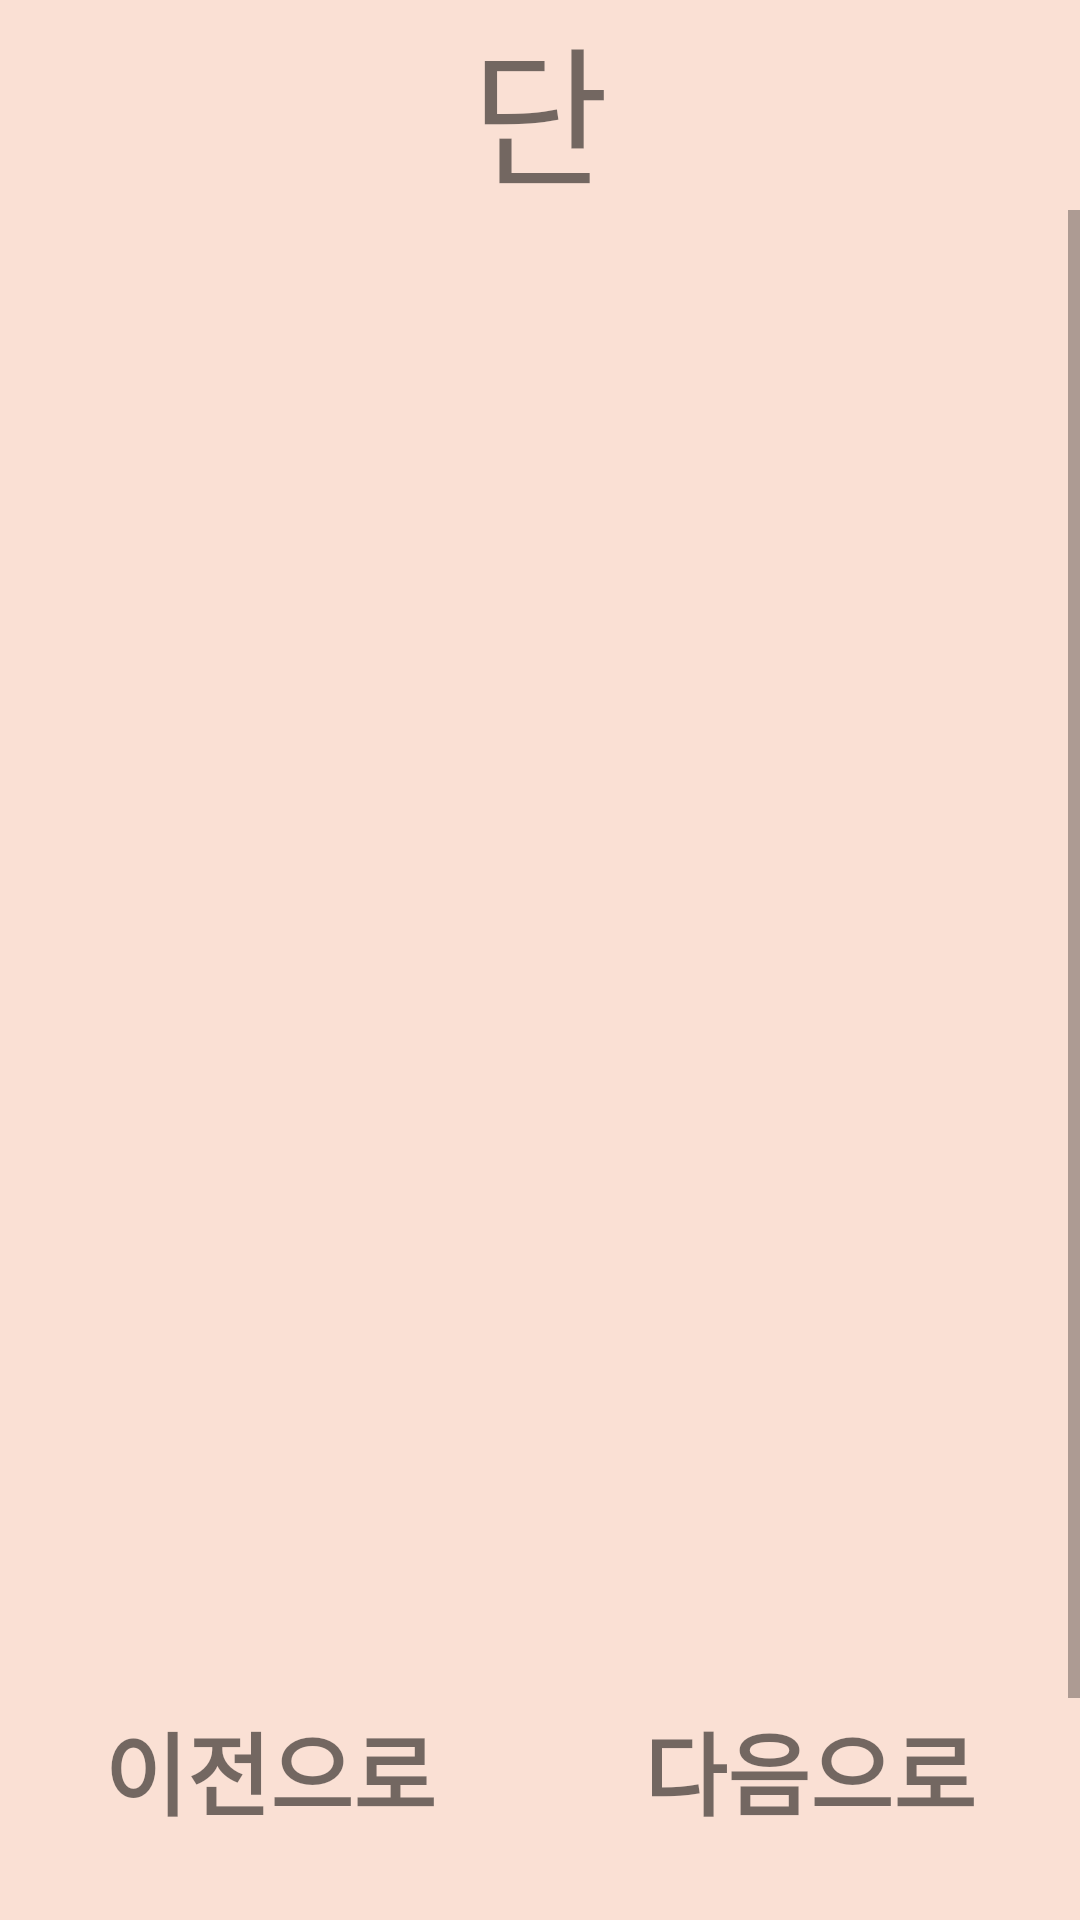

Reconstruct the res/layout file that produces this screen, plus the resources it refers to.
<!-- AndroidManifest.xml: application theme AppTheme -->
<!-- res/layout/activity_gugudan2_9.xml -->
<?xml version="1.0" encoding="utf-8"?>
<LinearLayout xmlns:android="http://schemas.android.com/apk/res/android"
    xmlns:app="http://schemas.android.com/apk/res-auto"
    xmlns:tools="http://schemas.android.com/tools"
    android:layout_width="match_parent"
    android:layout_height="match_parent"
    android:orientation="vertical"
    android:background="#FAE0D4"
    tools:context=".Gugudan2_9Activity">

    <LinearLayout
        android:layout_width="match_parent"
        android:layout_height="70dp"
        android:orientation="vertical">

        <TextView
            android:id="@+id/danText"
            android:layout_width="match_parent"
            android:layout_height="wrap_content"
            android:textSize="50dp"
            android:textAlignment="center"
            android:text="단" />
    </LinearLayout>

    <ScrollView
        android:layout_width="match_parent"
        android:layout_height="498dp">

        <LinearLayout
            android:layout_width="match_parent"
            android:layout_height="match_parent"
            android:orientation="vertical">

            <ListView
                android:id="@+id/listView"
                android:layout_width="match_parent"
                android:layout_height="500dp" />
        </LinearLayout>
    </ScrollView>

    <LinearLayout
        android:layout_width="match_parent"
        android:layout_height="86dp"
        android:layout_gravity="bottom"
        android:orientation="horizontal">

        <TextView
            android:id="@+id/leftButton"
            android:layout_width="wrap_content"
            android:layout_height="match_parent"
            android:layout_weight="1"
            android:textSize="30dp"
            android:textAlignment="center"
            android:onClick="leftOnclick"
            android:textStyle="bold"
            android:text="이전으로" />

        <TextView
            android:id="@+id/rightButton"
            android:layout_width="wrap_content"
            android:layout_height="match_parent"
            android:layout_weight="1"
            android:textSize="30dp"
            android:textAlignment="center"
            android:onClick="rightOnclick"
            android:textStyle="bold"
            android:text="다음으로" />

    </LinearLayout>

</LinearLayout>
<!-- resources referenced by this layout -->
<resources>
  <style name="AppTheme" parent="Theme.AppCompat.Light.DarkActionBar">
          
          <item name="colorPrimary">@color/colorPrimary</item>
          <item name="colorPrimaryDark">@color/colorPrimaryDark</item>
          <item name="colorAccent">@color/colorAccent</item>
          <item name="windowActionBar">false</item>
          <item name="windowNoTitle">true</item>
      </style>
  <color name="colorPrimary">#EAEAEA</color>
  <color name="colorPrimaryDark">#000000</color>
  <color name="colorAccent">#D81B60</color>
</resources>
